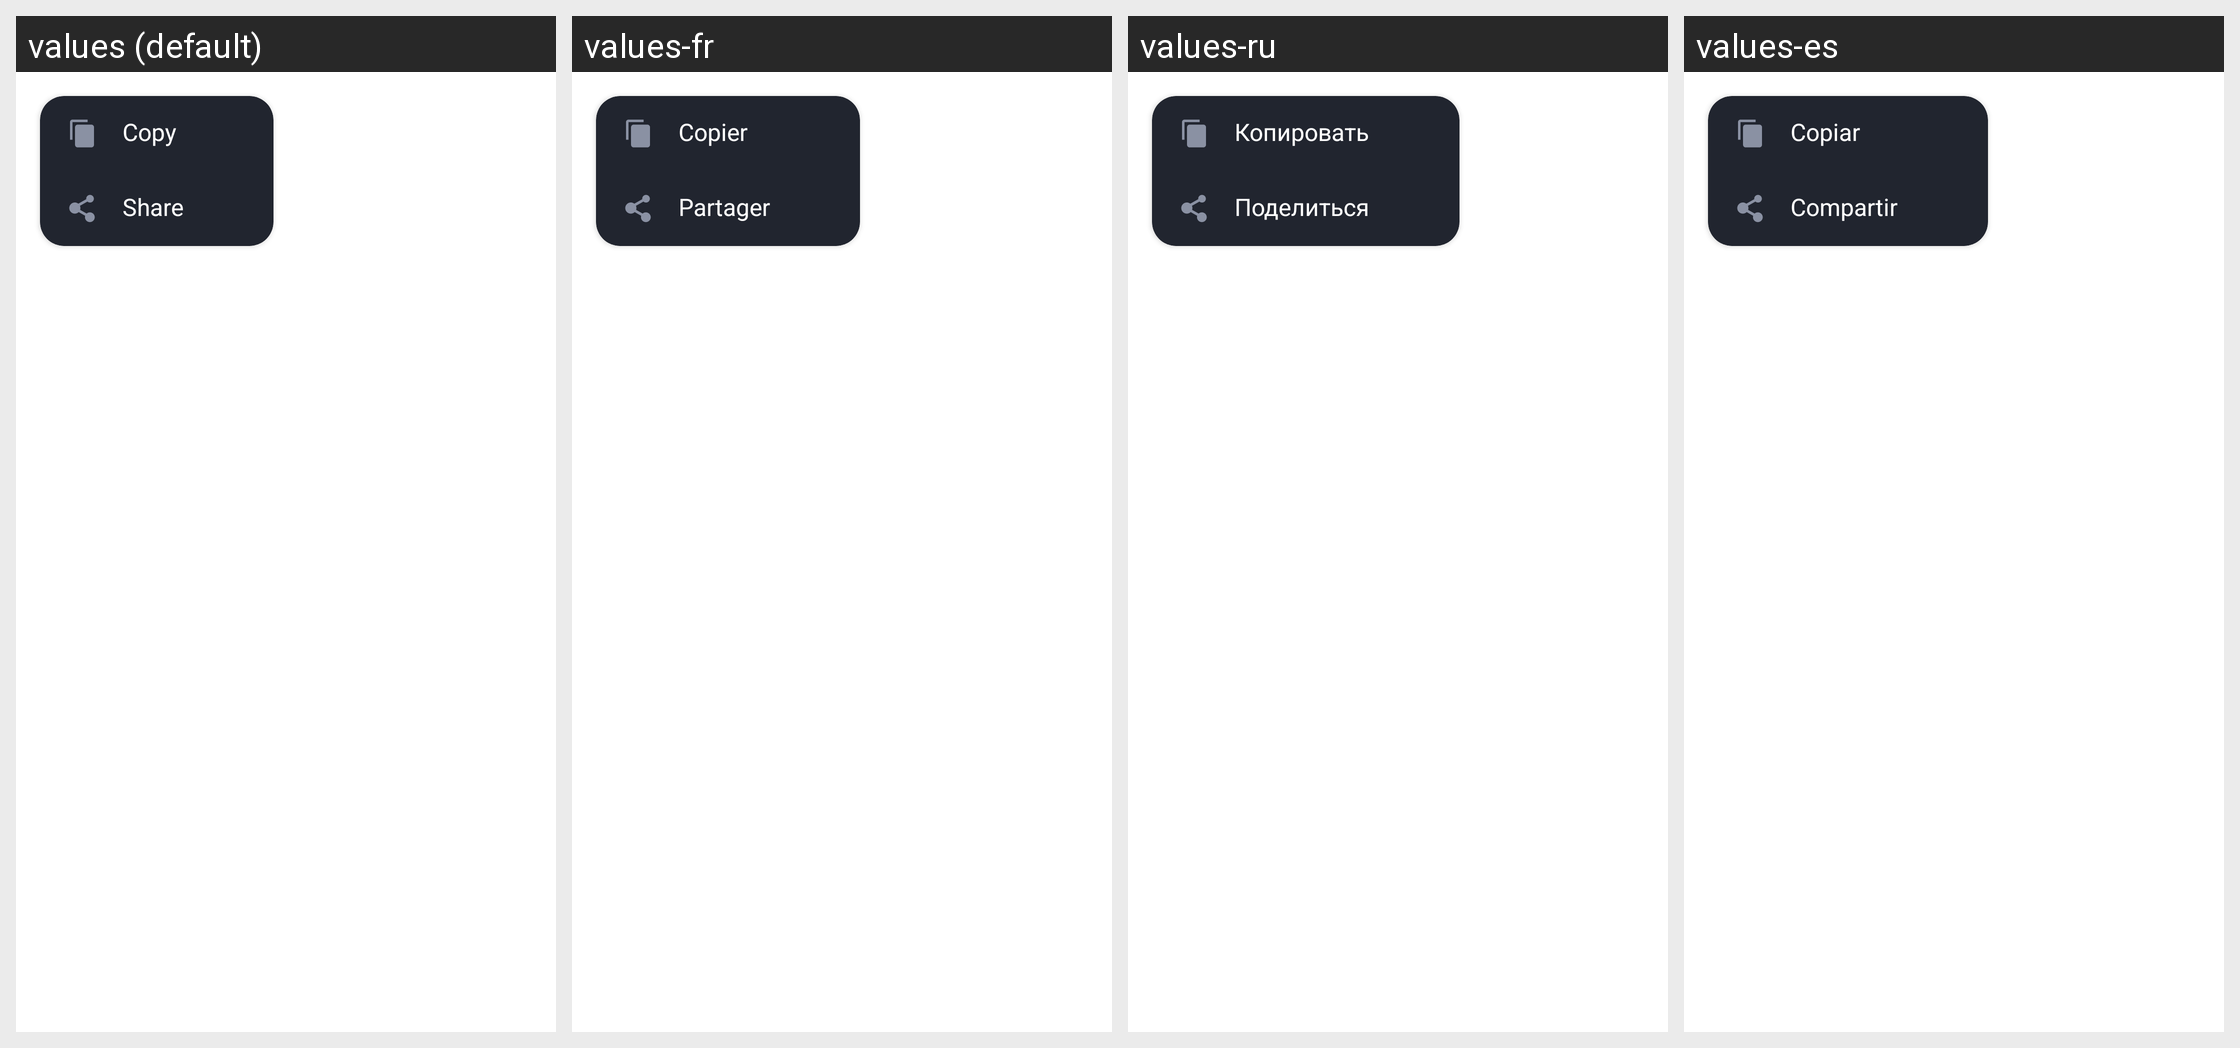

The Android screen above is rendered under several locales of the same app. Produce the string resources it draws, with the default and per-locale values.
Android screen res/layout/layout_dialog_web_view_more_profuct.xml rendered under 4 locales, left to right: values (default), values-fr, values-ru, values-es. Device: Nexus 5 (rendered at 1080×1920; each locale shown at half size, 540×960, under a caption strip naming it); theme AppTheme.
Other locales in the repository, not shown: values-ar, values-bn, values-bn-rIN, values-de, values-fa, values-hi, values-in, values-it, values-ja, values-ko, values-ms, values-nl, values-pl, values-pt, values-sv, values-th, values-th-rTH, values-tr, values-uk, values-vi, values-zh-rCN, values-zh-rTW.
Strings drawn on this screen, with the default value and each locale's value (text and hints the layout hard-codes, and strings that could not be matched under every locale, appear in the picture but are not listed):

copy
  values: Copy
  values-fr: Copier
  values-ru: Копировать
  values-es: Copiar

share
  values: Share
  values-fr: Partager
  values-ru: Поделиться
  values-es: Compartir
